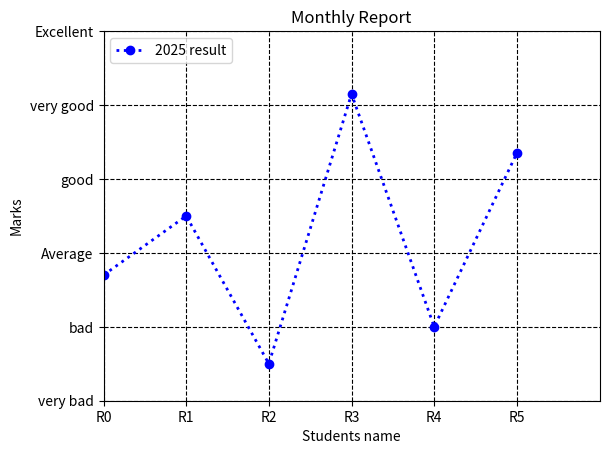

Reproduce this figure in Python.
import matplotlib.pyplot as plt

x = ["Ali","Mussa","Bill","Babu","jabi","hida"]
y = [34,50,10,83,20,67]

plt.plot(x,y ,color ='blue',linestyle='dotted',marker ='o',linewidth=2 ,label ='2025 result') # plt.plot(Horizontal,Vertical)
plt.title("Monthly Report")
plt.xlabel("Students name")
plt.ylabel("Marks")
plt.legend(loc ='upper left', fontsize=10)
plt.grid(color ='black',linestyle ='--')
plt.xlim(0,6)
plt.ylim(0,100)
plt.xticks([0,1,2,3,4,5],['R0','R1','R2','R3','R4','R5'])
plt.yticks([0,20,40,60,80,100],['very bad','bad','Average','good','very good','Excellent'])

plt.show()